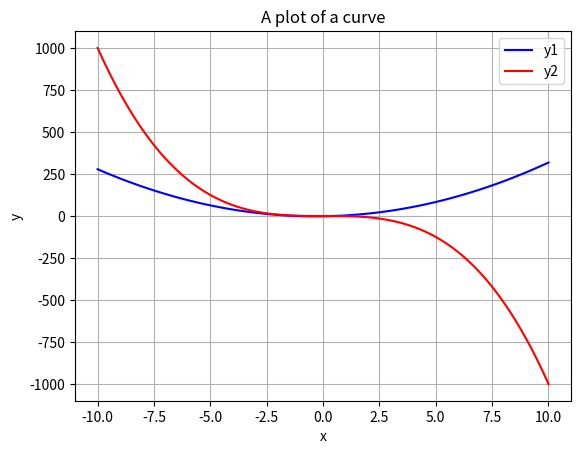
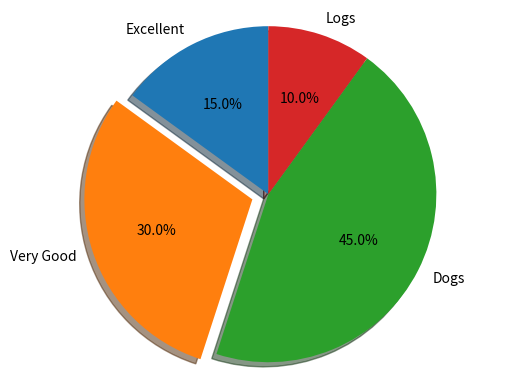
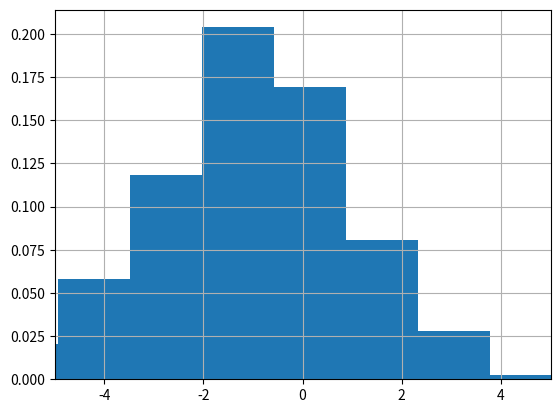

The script that saved these images, in order:
# 1. Numpy

import numpy as np

print(np.cos(np.pi))
print(np.ceil(5.6))
print(np.floor(5.6))
print(np.abs(-5.6))
print(np.log10(100))
print(np.log2(8))
print(np.sqrt(2))
print(np.max([2,3,4,10]))
print(np.min([2,3,4,10]))
print(np.arange(10))
print(np.linspace(-10,10,21))
a=np.random.randint(0,100,size=10)
print(a)
print(np.power(10,2))

# 2. Matplotlib
import numpy as np
import matplotlib.pyplot as plt

x=np.linspace(-10,10,101)
y1=2*x+3*x**2
y2=2-x**3
fig=plt.figure(1)
plt.plot(x,y1,'b',label='y1')
plt.plot(x,y2,'r',label='y2')
plt.grid(True)
plt.legend()
plt.title('A plot of a curve')
plt.xlabel('x')
plt.ylabel('y')
plt.show()
fig.savefig('1.png',dpi=300)

labels='Excellent','Very Good','Dogs','Logs'
sizes=[15,30,45,10]
shift=(0,0.1,0,0)
fig=plt.figure(2)
plt.pie(sizes,explode=shift,labels=labels,autopct='%1.1f%%',
        shadow=True,startangle=90)
plt.axis('equal')
plt.show()
fig.savefig('2.png',dpi=300)

mu=-1
sigma=2
x=mu+sigma*np.random.randn(1000)
nbins=10
fig=plt.figure(3)
n,bins,patches=plt.hist(x,nbins,density=1)
plt.grid(True)
plt.xlim(-5,5)
plt.show()
fig.savefig('3.png',dpi=300)